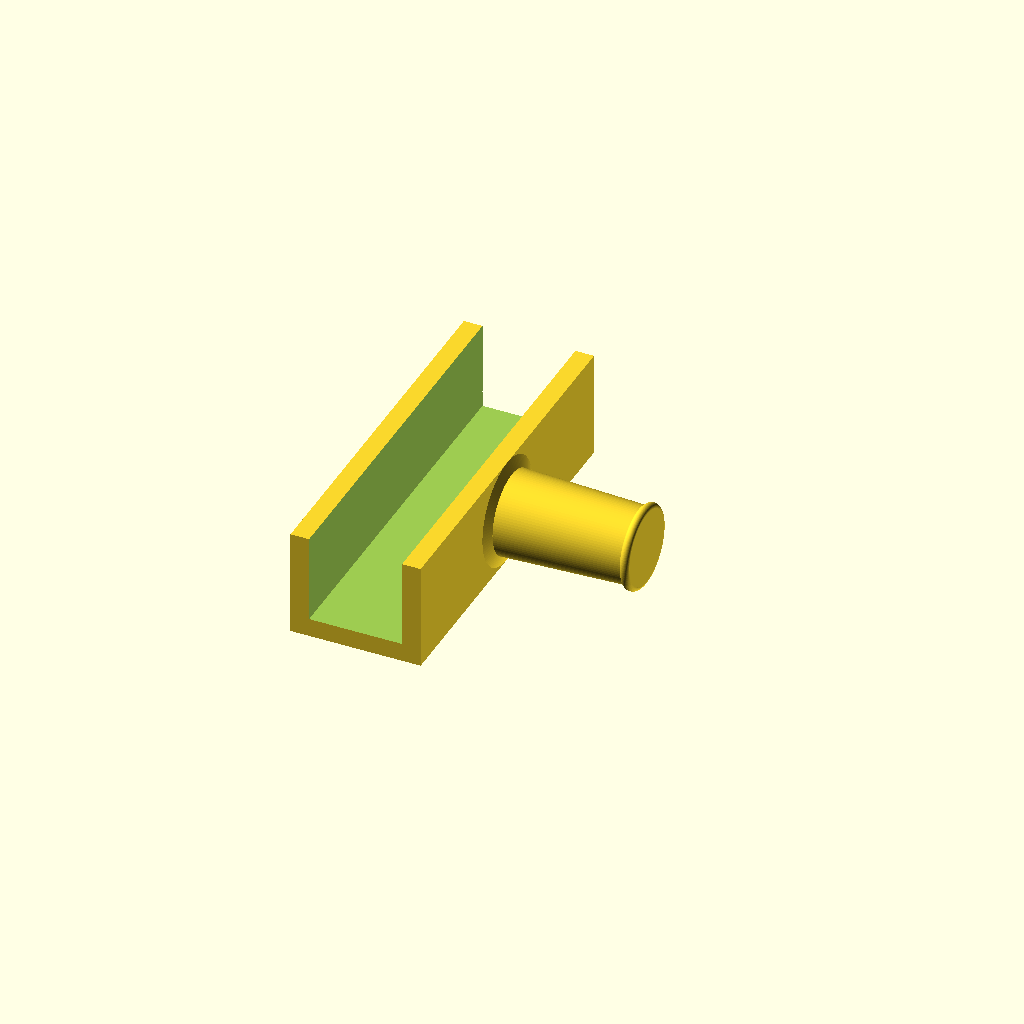
Cell 1: the model at its default parameters.
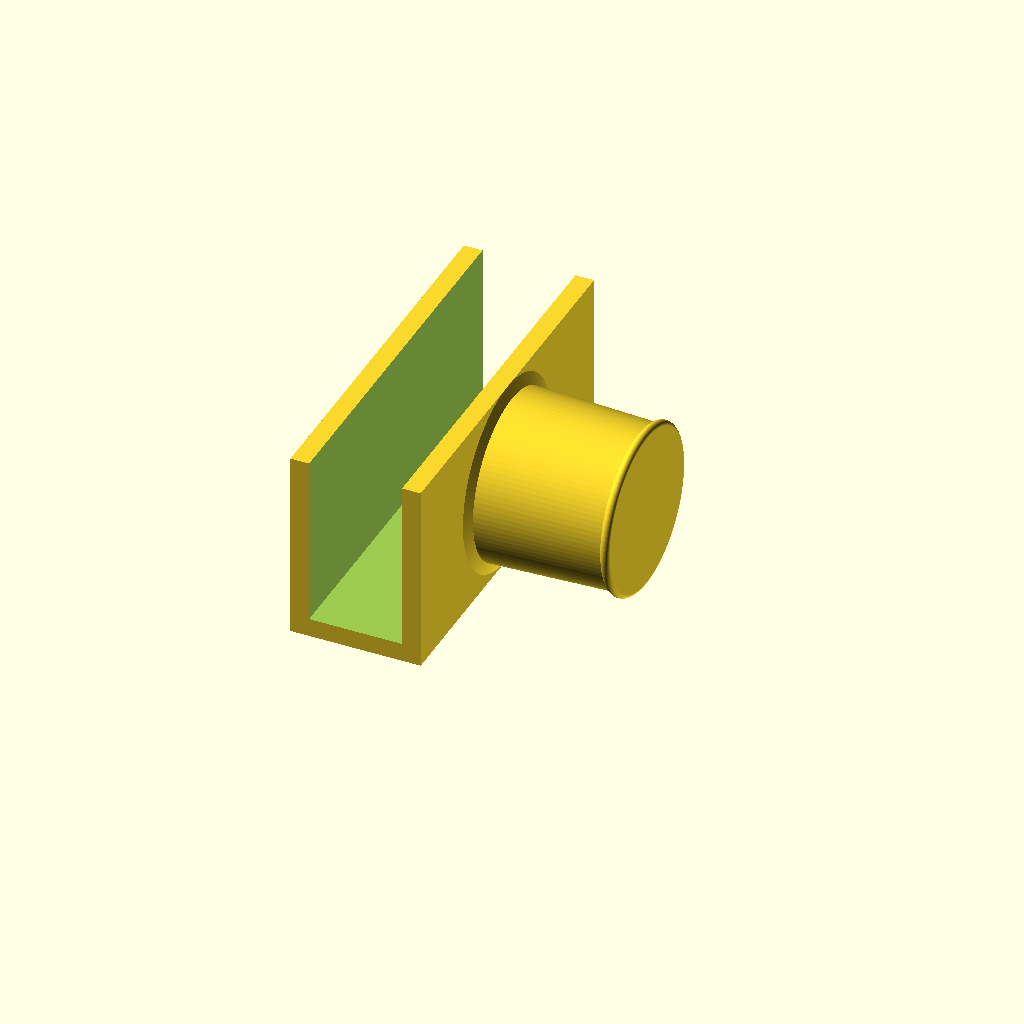
Cell 2: pipe_id = 36 (everything else at default).
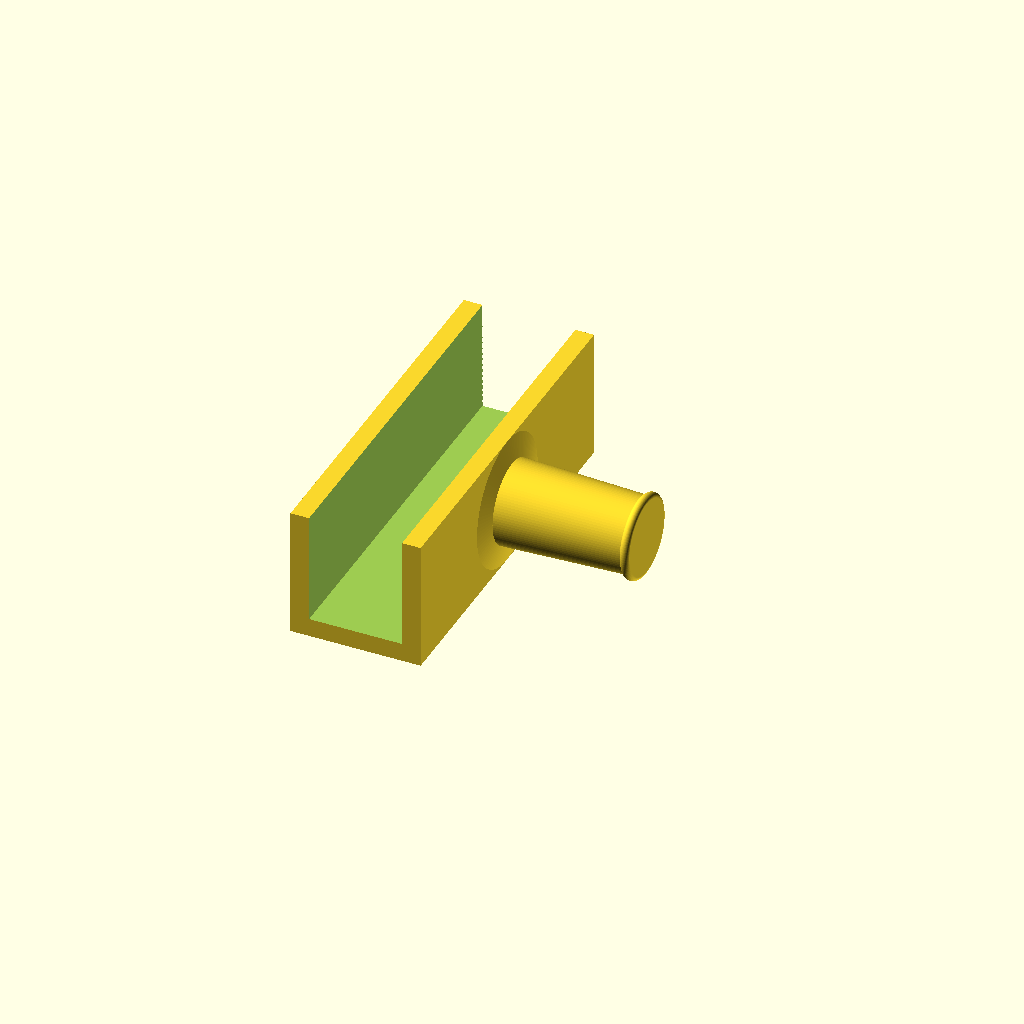
Cell 3 — pipe_wall set to 5, the other parameters unchanged.
One fixed orthographic camera (rotation 55°, 0°, 25°; colour scheme Cornfield) for every cell.
The OpenSCAD source (inputs/thingiverse/files/thing-437147/Tiffin-Carrier-Handle/TiffinHandle.scad):
/////////////////////////////////////////////////////////////////////////
//  
//  'Tiffin Carrier Handle' by Chris Molloy (http://chrismolloy.com/)
//  
//  Released under Creative Commons - Attribution - Share Alike licence
//  
/////////////////////////////////////////////////////////////////////////

// Inner diameter of handle tube
pipe_id = 18;

// Wall thickness of handle tube
pipe_wall = 2.5;

/* Hidden */
pipe_od = pipe_wall + pipe_id + pipe_wall;
peg_radius = pipe_id / 2;
$fn = 100;

union() {
  translate([0, 0, pipe_od / 2]) {
    difference() {
      cube([28, 80, pipe_od], center = true);
      translate([0, 0, 4]) {
        cube([20, 90, pipe_od], center = true);
      }
    }
  }
  translate([29, 0, peg_radius + pipe_wall]) {
    rotate([0, 90, 0]) {
      cylinder(h = 30, r1 = peg_radius, r2 = peg_radius - 1, center = true);
    }
    translate([-14.5, 0, 0]) {
      rotate([0, 90, 0]) {
        cylinder(h = 1, r1 = peg_radius + pipe_wall, r2 = peg_radius, center = true);
      }
    }
    translate([14, 0, 0]) {
      rotate([0, 90, 0]) {
        rotate_extrude(convexity = 10)
        translate([peg_radius - 1, 0, 0])
        circle(r = 1);
      }
    }
  }
}
Parameter table extracted from the source (name, type, default, range or options):
pipe_id: number, default 18
pipe_wall: number, default 2.5
